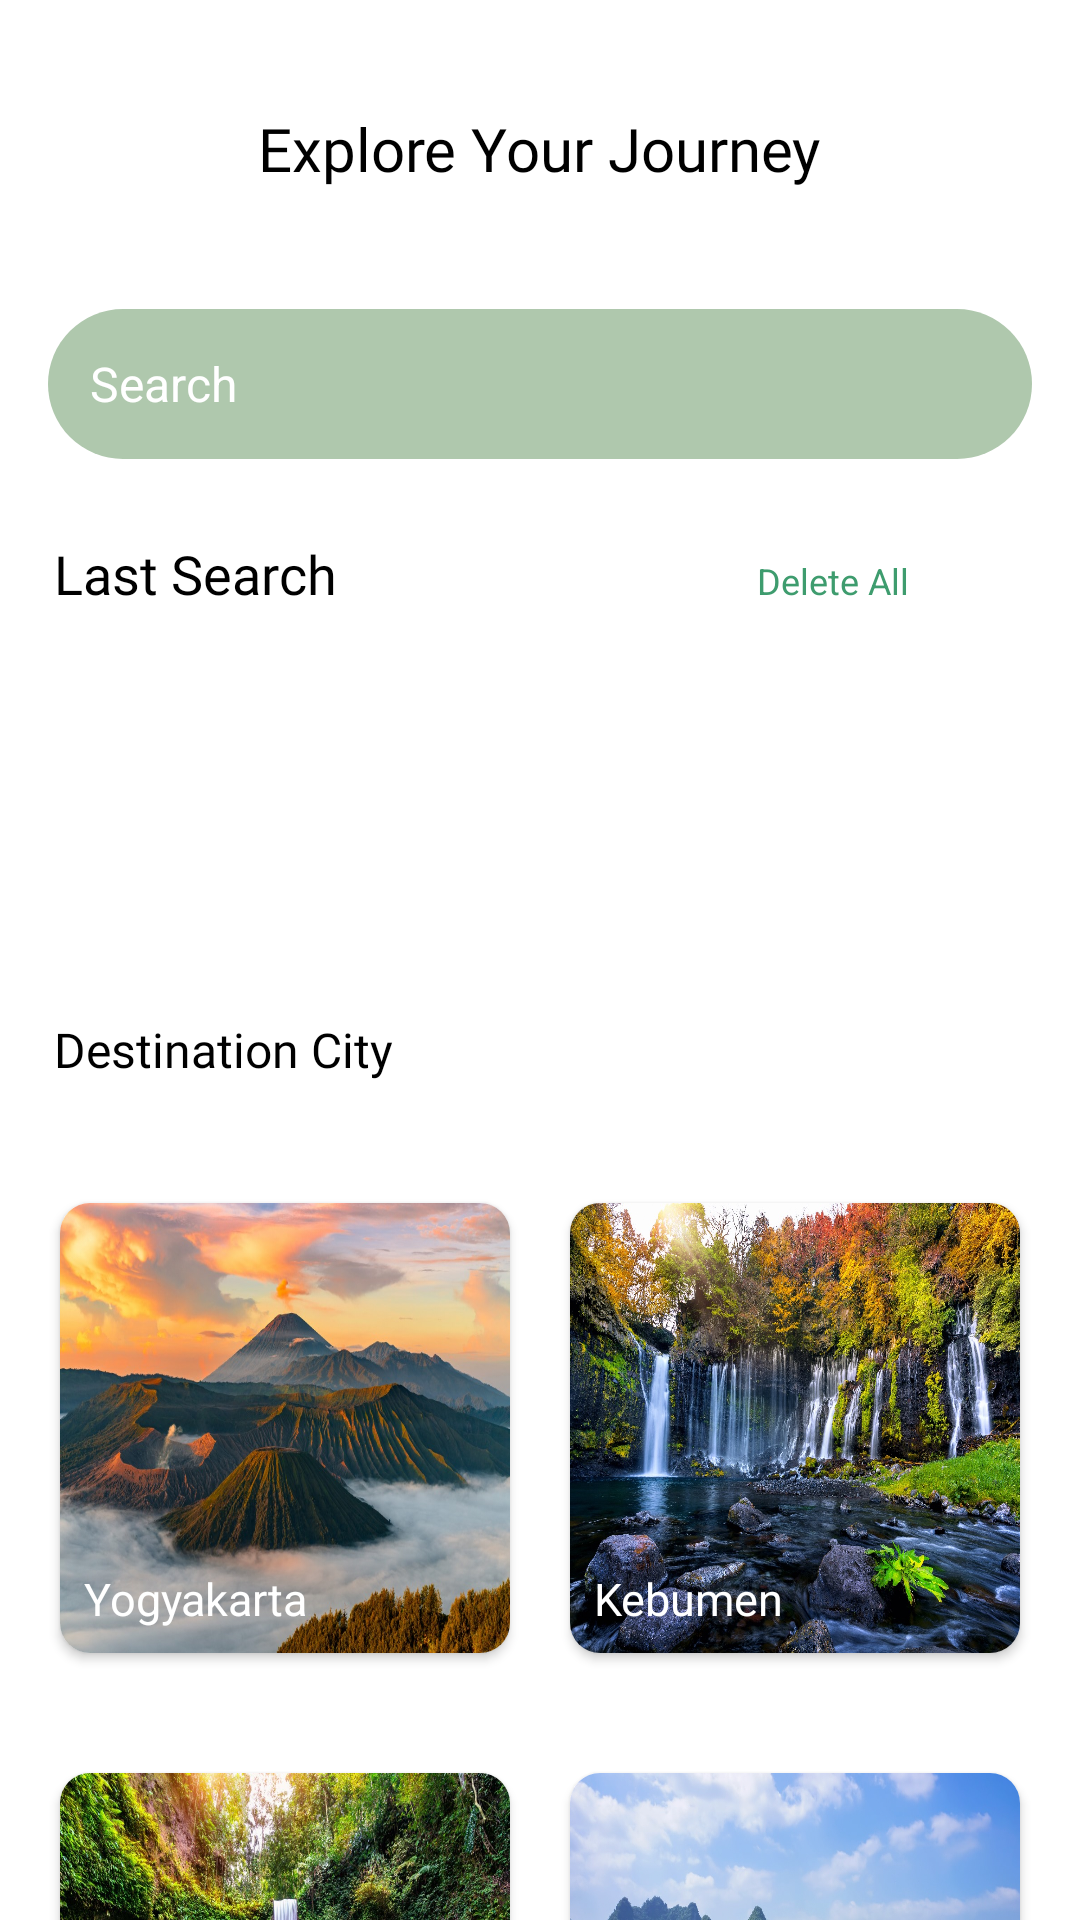

Write the Android layout XML for this screen, with the resource values it uses.
<!-- AndroidManifest.xml: application theme AppTheme -->
<!-- res/layout/explore.xml -->
<?xml version="1.0" encoding="utf-8"?>
<LinearLayout
    xmlns:android="http://schemas.android.com/apk/res/android"
    xmlns:app="http://schemas.android.com/apk/res-auto"
    xmlns:tools="http://schemas.android.com/tools"
    android:layout_width="match_parent"
    android:layout_height="match_parent"
    android:orientation="vertical"
    tools:context=".activities.Explore">

    <TextView
        android:layout_width="wrap_content"
        android:layout_height="wrap_content"
        android:layout_marginVertical="20dp"
        android:fontFamily="@font/montserrat_bold"
        android:padding="16dp"
        android:layout_gravity="center"
        android:text="Explore Your Journey"
        android:textColor="@color/black"
        android:textSize="20sp" />

    <EditText
        android:id="@+id/editSearchExplore"
        android:layout_width="match_parent"
        android:layout_height="50dp"
        android:layout_marginHorizontal="16dp"
        android:layout_marginVertical="4dp"
        android:background="@drawable/edittext_background"
        android:drawableEnd="@drawable/baseline_search_24"
        android:drawablePadding="16dp"
        android:textSize="16sp"
        android:ems="10"
        android:hint="Search"
        android:inputType="text"
        android:padding="14dp"
        android:textColor="@color/white"
        android:textColorHint="@color/white"
        android:imeOptions="actionSearch"/>

        <LinearLayout
        android:layout_width="match_parent"
        android:layout_height="60dp"
        android:orientation="horizontal"
        android:layout_marginTop="4dp"
        android:padding="18dp">

        <TextView
            android:layout_width="wrap_content"
            android:layout_height="wrap_content"
            android:text="Last Search"
            android:textSize="18sp"
            android:fontFamily="@font/montserrat_semibold"
            android:textColor="@color/black"/>

        <TextView
            android:layout_width="wrap_content"
            android:layout_height="wrap_content"
            android:text="Delete All"
            android:textSize="12sp"
            android:layout_marginLeft="140dp"
            android:textColor="#3E9C6E"
            android:id="@+id/clear_all"/>
    </LinearLayout>

    <ListView
        android:id="@+id/lv_history"
        android:layout_width="match_parent"
        android:layout_height="100dp"></ListView>

    <TextView
        android:layout_width="match_parent"
        android:layout_height="60dp"
        android:text="Destination City"
        android:textSize="16sp"
        android:fontFamily="@font/montserrat_semibold"
        android:textColor="@color/black"
        android:padding="18dp"/>

    <androidx.core.widget.NestedScrollView
        android:layout_width="match_parent"
        android:layout_height="0dp"
        android:layout_weight="1">

        <LinearLayout
            android:layout_width="match_parent"
            android:layout_height="wrap_content"
            android:orientation="vertical">

    <LinearLayout
        android:layout_width="match_parent"
        android:layout_height="wrap_content"
        android:orientation="horizontal"
        android:weightSum="12"
        android:padding="10dp">

        <androidx.cardview.widget.CardView
            android:layout_width="0dp"
            android:layout_height="150dp"
            android:layout_weight="6"
            android:layout_margin="10dp"
            app:cardCornerRadius="10dp">

            <RelativeLayout
                android:layout_width="match_parent"
                android:layout_height="match_parent">

                <ImageView
                    android:layout_width="180dp"
                    android:layout_height="170dp"
                    android:src="@drawable/ls_1"
                    android:scaleType="fitXY"/>

                <TextView
                    android:layout_width="wrap_content"
                    android:layout_height="wrap_content"
                    android:layout_alignParentStart="true"
                    android:layout_alignParentBottom="true"
                    android:layout_marginStart="8dp"
                    android:layout_marginTop="8dp"
                    android:layout_marginEnd="8dp"
                    android:layout_marginBottom="8dp"
                    android:text="Yogyakarta"
                    android:textColor="@android:color/white"
                    android:textSize="15sp" />
            </RelativeLayout>
        </androidx.cardview.widget.CardView>

        <androidx.cardview.widget.CardView
            android:layout_width="0dp"
            android:layout_height="150dp"
            android:layout_weight="6"
            android:layout_margin="10dp"
            app:cardCornerRadius="10dp">

            <RelativeLayout
                android:layout_width="match_parent"
                android:layout_height="match_parent">

                <ImageView
                    android:layout_width="180dp"
                    android:layout_height="170dp"
                    android:scaleType="fitXY"
                    android:src="@drawable/ls_2" />

                <TextView
                    android:layout_width="wrap_content"
                    android:layout_height="wrap_content"
                    android:text="Kebumen"
                    android:textSize="15sp"
                    android:textColor="@android:color/white"
                    android:layout_alignParentBottom="true"
                    android:layout_alignParentStart="true"
                    android:layout_margin="8dp"/>
            </RelativeLayout>
        </androidx.cardview.widget.CardView>
    </LinearLayout>

    <LinearLayout
        android:layout_width="match_parent"
        android:layout_height="wrap_content"
        android:orientation="horizontal"
        android:weightSum="12"
        android:padding="10dp">

        <androidx.cardview.widget.CardView
            android:layout_width="0dp"
            android:layout_height="150dp"
            android:layout_weight="6"
            android:layout_margin="10dp"
            app:cardCornerRadius="10dp">

            <RelativeLayout
                android:layout_width="match_parent"
                android:layout_height="match_parent">

                <ImageView
                    android:layout_width="180dp"
                    android:layout_height="170dp"
                    android:src="@drawable/ls_3"
                    android:scaleType="fitXY"/>

                <TextView
                    android:layout_width="wrap_content"
                    android:layout_height="wrap_content"
                    android:text="Kepulauan Seribu"
                    android:textSize="15sp"
                    android:textColor="@android:color/white"
                    android:layout_alignParentBottom="true"
                    android:layout_alignParentStart="true"
                    android:layout_margin="8dp"/>
            </RelativeLayout>
        </androidx.cardview.widget.CardView>

        <androidx.cardview.widget.CardView
            android:layout_width="0dp"
            android:layout_height="150dp"
            android:layout_weight="6"
            android:layout_margin="10dp"
            app:cardCornerRadius="10dp">

            <RelativeLayout
                android:layout_width="match_parent"
                android:layout_height="match_parent">

                <ImageView
                    android:layout_width="180dp"
                    android:layout_height="170dp"
                    android:src="@drawable/ls_4"
                    android:scaleType="fitXY"/>

                <TextView
                    android:layout_width="wrap_content"
                    android:layout_height="wrap_content"
                    android:text="Papua Barat"
                    android:textSize="15sp"
                    android:textColor="@android:color/white"
                    android:layout_alignParentBottom="true"
                    android:layout_alignParentStart="true"
                    android:layout_margin="8dp"/>
            </RelativeLayout>
        </androidx.cardview.widget.CardView>
    </LinearLayout>
</LinearLayout>
    </androidx.core.widget.NestedScrollView>
</LinearLayout>
<!-- resources referenced by this layout -->
<resources>
  <color name="black">#000000</color>
  <color name="white">#FFFFFF</color>
  <!-- drawable edittext_background (drawable) -->
  <?xml version="1.0" encoding="utf-8"?>
  <selector xmlns:android="http://schemas.android.com/apk/res/android">
  <item>
      <shape android:shape="rectangle">
          <solid android:color="#AFC8AD"></solid>
          <corners android:radius="50dp"></corners>
      </shape>
  </item>
  </selector>
  <!-- drawable ls_1: jpg bitmap (drawable, 162381 bytes) -->
  <!-- drawable ls_2: jpg bitmap (drawable, 679148 bytes) -->
  <!-- drawable ls_3: jpg bitmap (drawable, 345845 bytes) -->
  <!-- drawable ls_4: jpg bitmap (drawable, 423781 bytes) -->
</resources>
